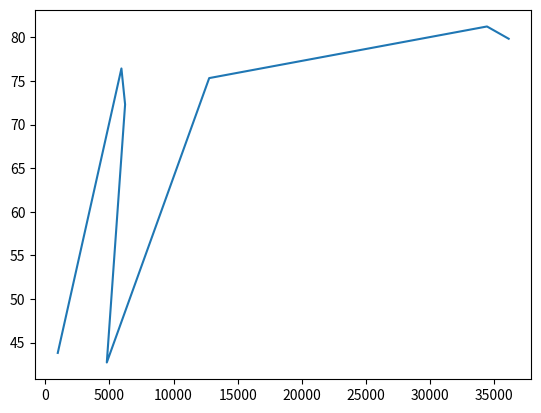

Here is the Python script that generated this plot:
# Ejercicio: Gráfico de línea (Line plot 3)

# Descripción:
# En este ejercicio, trabajaremos con datos recopilados en 2007 que el profesor Hans Rosling utilizó para
# construir su famoso gráfico de burbujas. Este gráfico explora la relación entre la riqueza de un país (medida
# a través del PIB per cápita) y la calidad de vida (medida por la esperanza de vida promedio). 
# Estos datos son importantes para comprender patrones globales en la economía y salud pública.
#
# Detalles de los datos:
# 1. `gdp_cap` (PIB per cápita):
#    - Significa Producto Interno Bruto por persona.
#    - Se calcula dividiendo el PIB total de un país entre su población.
#    - Se expresa en dólares estadounidenses para estandarizar los valores entre países.
#    - Indica el promedio de ingreso económico por persona en un país.
#
# 2. `life_exp` (esperanza de vida):
#    - Mide el promedio de años que se espera que viva una persona en un país.
#    - Es un indicador de salud pública y calidad de vida.
#
# Objetivo:
# Construiremos un gráfico de línea que relaciona el PIB per cápita con la esperanza de vida de diferentes países.
# Aunque un gráfico de línea no es el mejor tipo de visualización para estos datos, este ejercicio tiene como
# propósito aprender los fundamentos de cómo construir gráficos con Matplotlib.

# Instrucciones:
# 1. Usa `print()` para mostrar el último elemento de las listas `gdp_cap` y `life_exp`.
#    Esto corresponde a los datos para Zimbabue, un país con un PIB per cápita muy bajo y una baja esperanza de vida.
# 2. Utiliza `plt.plot()` para construir un gráfico de línea, donde:
#    - El eje x muestra `gdp_cap` (PIB per cápita).
#    - El eje y muestra `life_exp` (esperanza de vida).
# 3. Termina con `plt.show()` para mostrar el gráfico.
# 4. Reflexiona: ¿Es un gráfico de línea adecuado para representar esta relación entre países?

# Código en Python:

# Lista de PIB per cápita (gdp_cap) en dólares estadounidenses para diferentes países.
gdp_cap = [974.5803384, 5937.029526, 6223.367465, 4797.231267, 12779.37964, 34435.36744, 36126.4927]

# Lista de esperanza de vida (life_exp) en años correspondientes a los países de `gdp_cap`.
life_exp = [43.828, 76.423, 72.301, 42.731, 75.32, 81.235, 79.829]

# 1. Mostrar el último elemento de las listas `gdp_cap` y `life_exp`.
# Esto nos da información sobre Zimbabue, que tiene el valor más bajo en ambas listas.
print("PIB per cápita en Zimbabue:", gdp_cap[-1])  # Último valor en la lista `gdp_cap`.
print("Esperanza de vida en Zimbabue:", life_exp[-1])  # Último valor en la lista `life_exp`.

# Explicación de `print()`:
# - `gdp_cap[-1]` accede al último elemento de la lista `gdp_cap`, que representa el PIB per cápita de Zimbabue.
# - `life_exp[-1]` accede al último elemento de la lista `life_exp`, que representa la esperanza de vida en Zimbabue.

# 2. Importar la subbiblioteca `pyplot` de Matplotlib como `plt`.
# Matplotlib es una biblioteca de Python utilizada para crear gráficos de alta calidad. La subbiblioteca `pyplot`
# se utiliza para generar gráficos fácilmente.
import matplotlib.pyplot as plt

# 3. Crear un gráfico de línea usando `plt.plot()`.
# En el eje x usaremos `gdp_cap` (PIB per cápita).
# En el eje y usaremos `life_exp` (esperanza de vida).
plt.plot(gdp_cap, life_exp)

# Explicación de `plt.plot()`:
# - El primer argumento (`gdp_cap`) define los valores del eje x.
# - El segundo argumento (`life_exp`) define los valores del eje y.
# - Matplotlib conectará los puntos en el orden en que aparecen en las listas, creando un gráfico de línea.

# 4. Mostrar el gráfico con `plt.show()`.
# Esta función renderiza y muestra el gráfico en pantalla. Sin este comando, el gráfico no aparecerá.
plt.show()

# Reflexión:
# - El gráfico de línea conecta los puntos en el orden en que aparecen las listas. En este caso, no tiene sentido,
#   ya que los datos no están relacionados de manera secuencial. Por ejemplo, el PIB per cápita de un país no está
#   relacionado con el del siguiente.
# - Un gráfico de dispersión (`plt.scatter()`) sería más adecuado, ya que muestra cada punto individualmente,
#   lo que permite observar correlaciones entre el PIB per cápita y la esperanza de vida.